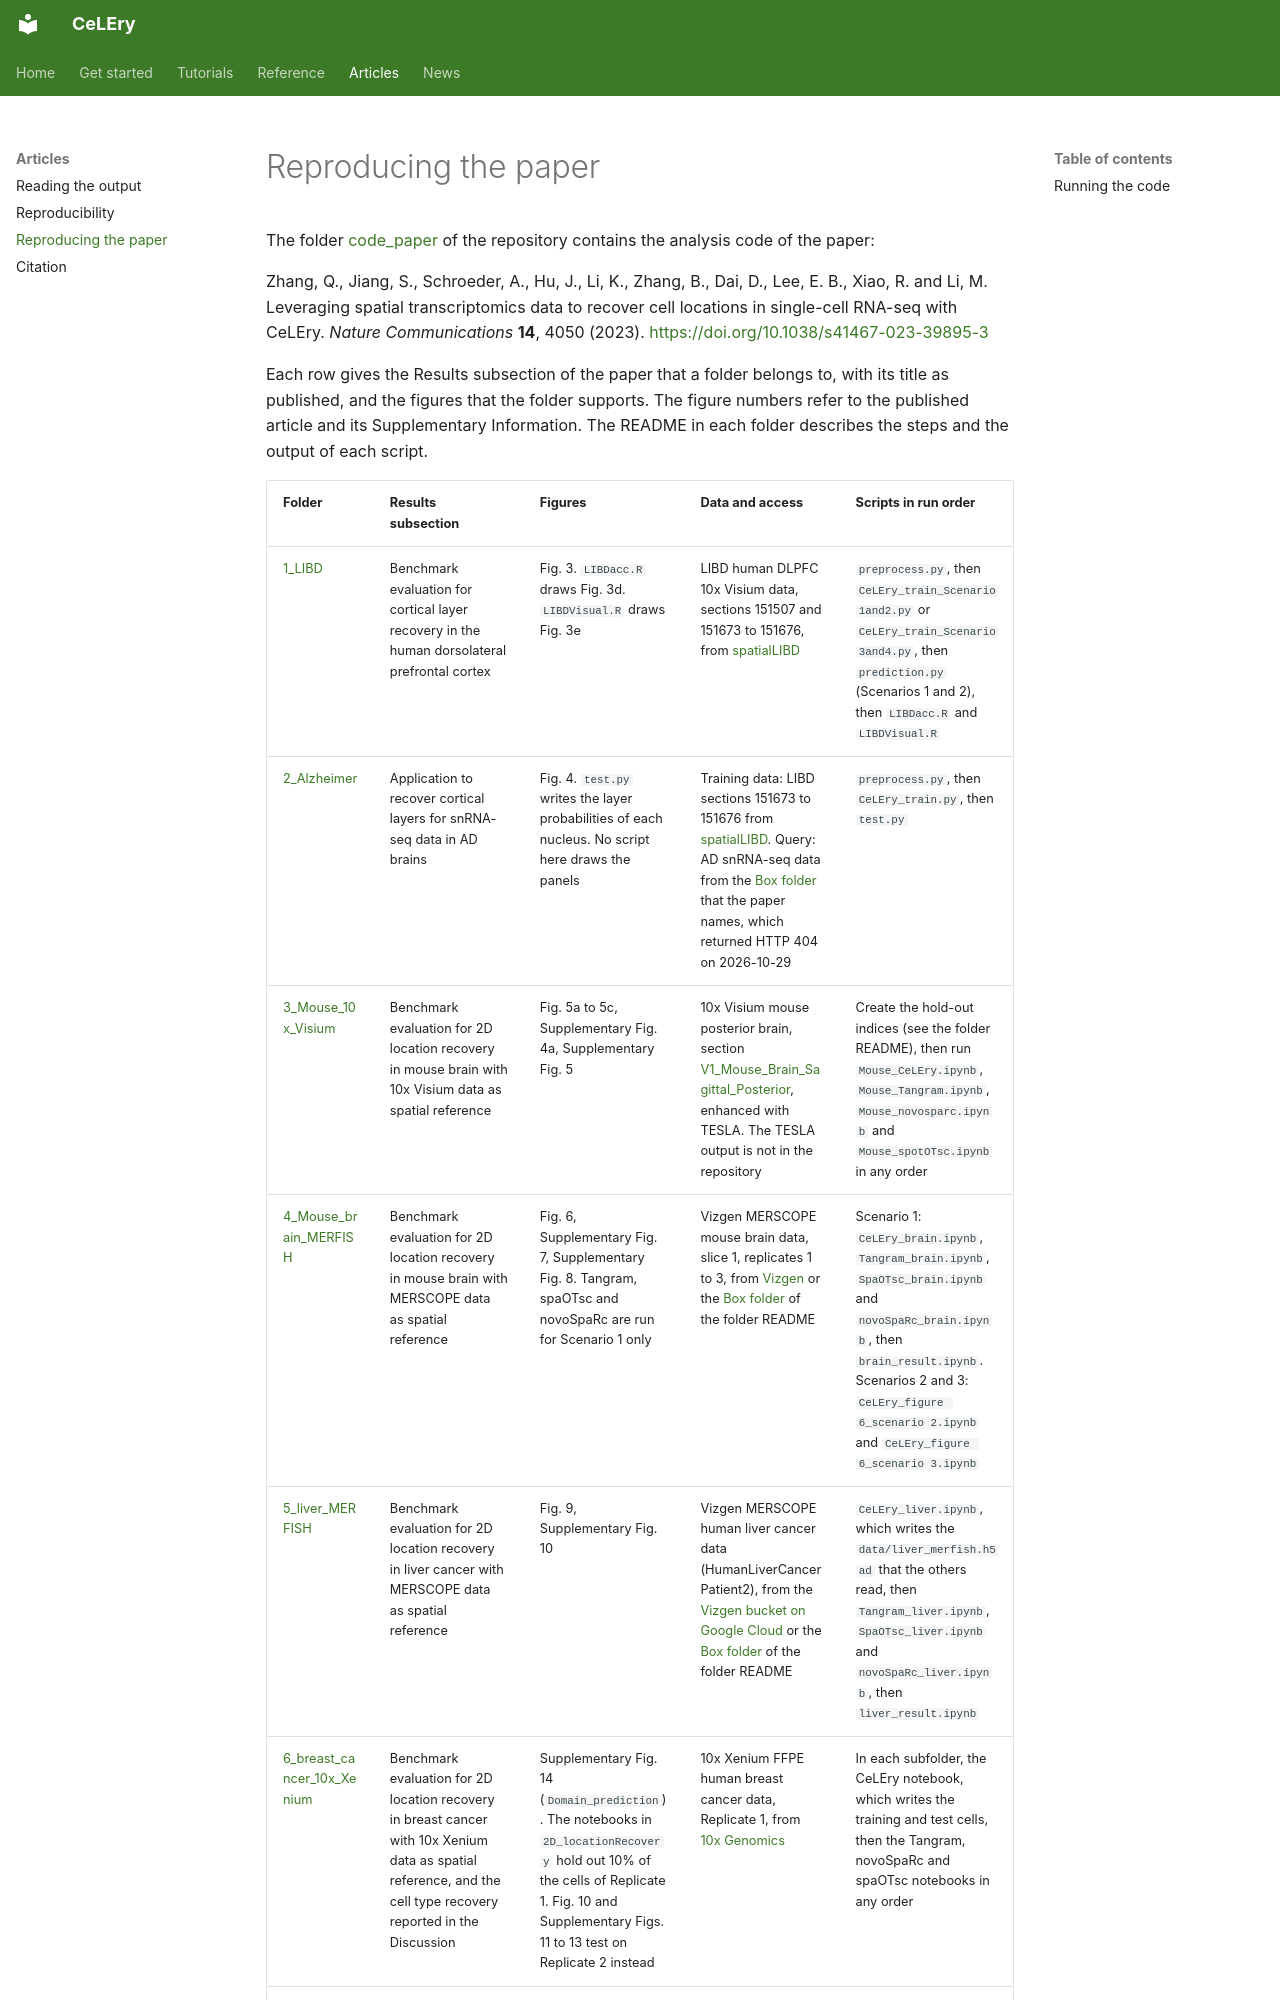

repository: QihuangZhang/CeLEry · page: case-studies/index.html · generator: mkdocs

# Reproducing the paper

The folder [code_paper](https://github.com/QihuangZhang/CeLEry/tree/main/code_paper) of the repository contains the analysis code of the paper:

Zhang, Q., Jiang, S., Schroeder, A., Hu, J., Li, K., Zhang, B., Dai, D., Lee, E. B., Xiao, R. and Li, M. Leveraging spatial transcriptomics data to recover cell locations in single-cell RNA-seq with CeLEry. *Nature Communications* **14**, 4050 (2023). [https://doi.org/10.1038/s41467-023-39895-3](https://doi.org/10.1038/s41467-023-39895-3)

Each row gives the Results subsection of the paper that a folder belongs to, with its title as published, and the figures that the folder supports. The figure numbers refer to the published article and its Supplementary Information. The README in each folder describes the steps and the output of each script.
